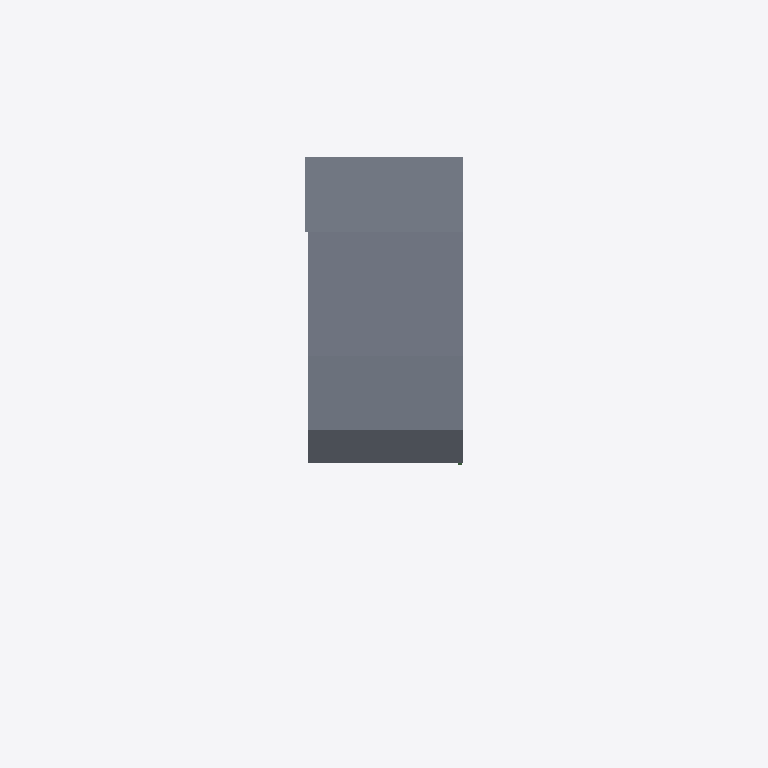
Plan cut of the same IFC building model at storey 'ROOF' (level 12.00 m, cut at 13.40 m), seen from above with north up, elements coloured by IFC class: 4 slabs (grey). Cut surfaces are drawn darker.
Extent 4.7 m × 18.8 m × 12.1 m (x, y, z). Storeys (5): L1 at 0.00 m; L2 at 2.98 m; L2 MEZ at 5.78 m; ATTIC at 8.57 m; ROOF at 12.00 m. Elements (113): 56 IfcWallStandardCase, 34 IfcBeam, 19 IfcSlab, 2 IfcCurtainWall, 1 IfcDoor, 1 IfcProxy.

HEADER;
FILE_DESCRIPTION(('IFC 2x3 Building Model'),'2;1');
FILE_NAME('','2024-10-21T18:59:33',(''),(''),'','ASIFC - 3.6.0.1450','');
FILE_SCHEMA(('IFC2X3'));
ENDSEC;
DATA;
#7=IFCPROJECT('3v4ITxB_f5LO3JhWPz$n8s',#6,$,'',$,$,$,(#14),#8);
#20=IFCSITE('2U3WYJgYHDz9W8pjdX5OzQ',#6,$,$,$,#21,$,$,.ELEMENT.,$,$,$,$,$);
#42=IFCBUILDING('0EoSAI3wn7Kg61bXgPZMYt',#6,'Building 03',$,$,#43,$,$,.ELEMENT.,0.0,0.0,$);
#45=IFCBUILDINGSTOREY('2Hrm3_ICr1A8YUbGk5iyM8',#6,'L1',$,$,#46,$,$,.ELEMENT.,0.0);
#48=IFCBUILDINGSTOREY('0QHan4CpLDegm5b85Au7rY',#6,'L2',$,$,#49,$,$,.ELEMENT.,2975.0);
#52=IFCBUILDINGSTOREY('3SyFfqHoTE28hVqmvI7lG0',#6,'L2 MEZ',$,$,#53,$,$,.ELEMENT.,5775.0);
#56=IFCBUILDINGSTOREY('1BvwLRq5L9CuMYVC8dnMiu',#6,'ATTIC',$,$,#57,$,$,.ELEMENT.,8575.0);
#60=IFCBUILDINGSTOREY('0M$EYi5_LEjBUy9W9NRGXW',#6,'ROOF',$,$,#61,$,$,.ELEMENT.,12000.0);
#35166=IFCSLAB('390Fv0FA1EfxtVYlhR_ji2',#6,'',$,'Roof Slab',#35175,#35197,$,.FLOOR.);
#35134=IFCSLAB('1tT1OsTPXBMQXArpWJABd1',#6,'',$,'Roof Slab',#35143,#35165,$,.FLOOR.);
#2512=IFCSLAB('1o8HD9rvj5jxe7rQ4VMPTN',#6,'',$,'Roof Slab',#2521,#2544,$,.FLOOR.);
#2408=IFCSLAB('1d4j8cEZL4oBi8STTAtfST',#6,'',$,'Roof Slab',#2435,#2458,$,.FLOOR.);
ENDSEC;